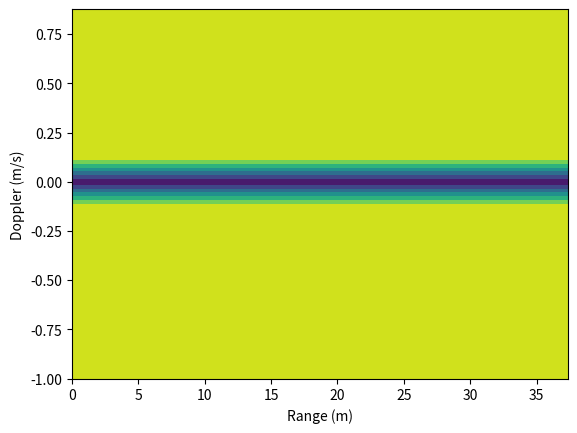

Generate this figure with matplotlib:
import numpy as np
import matplotlib.pyplot as plt

# Create the mask
mask = np.ones((16, 256))
mask[8] = 0  # make central frequencies zero
configParameters = {'numDopplerBins': 16, 'numRangeBins': 256, 'rangeResolutionMeters': 0.146484375,
                    'rangeIdxToMeters': 0.146484375, 'dopplerResolutionMps': 0.1252347734553042, 'maxRange': 33.75,
                    'maxVelocity': 1.0018781876424336}

rangeArray = np.array(range(configParameters["numRangeBins"])) * configParameters["rangeIdxToMeters"]
dopplerArray = np.multiply(
    np.arange(-configParameters["numDopplerBins"] / 2, configParameters["numDopplerBins"] / 2),
    configParameters["dopplerResolutionMps"])

# Display the matrix using a heatmap
plt.contourf(rangeArray, dopplerArray, mask)

plt.xlabel('Range (m)')
plt.ylabel('Doppler (m/s)')
plt.savefig('mask.png', dpi=600)
plt.show()